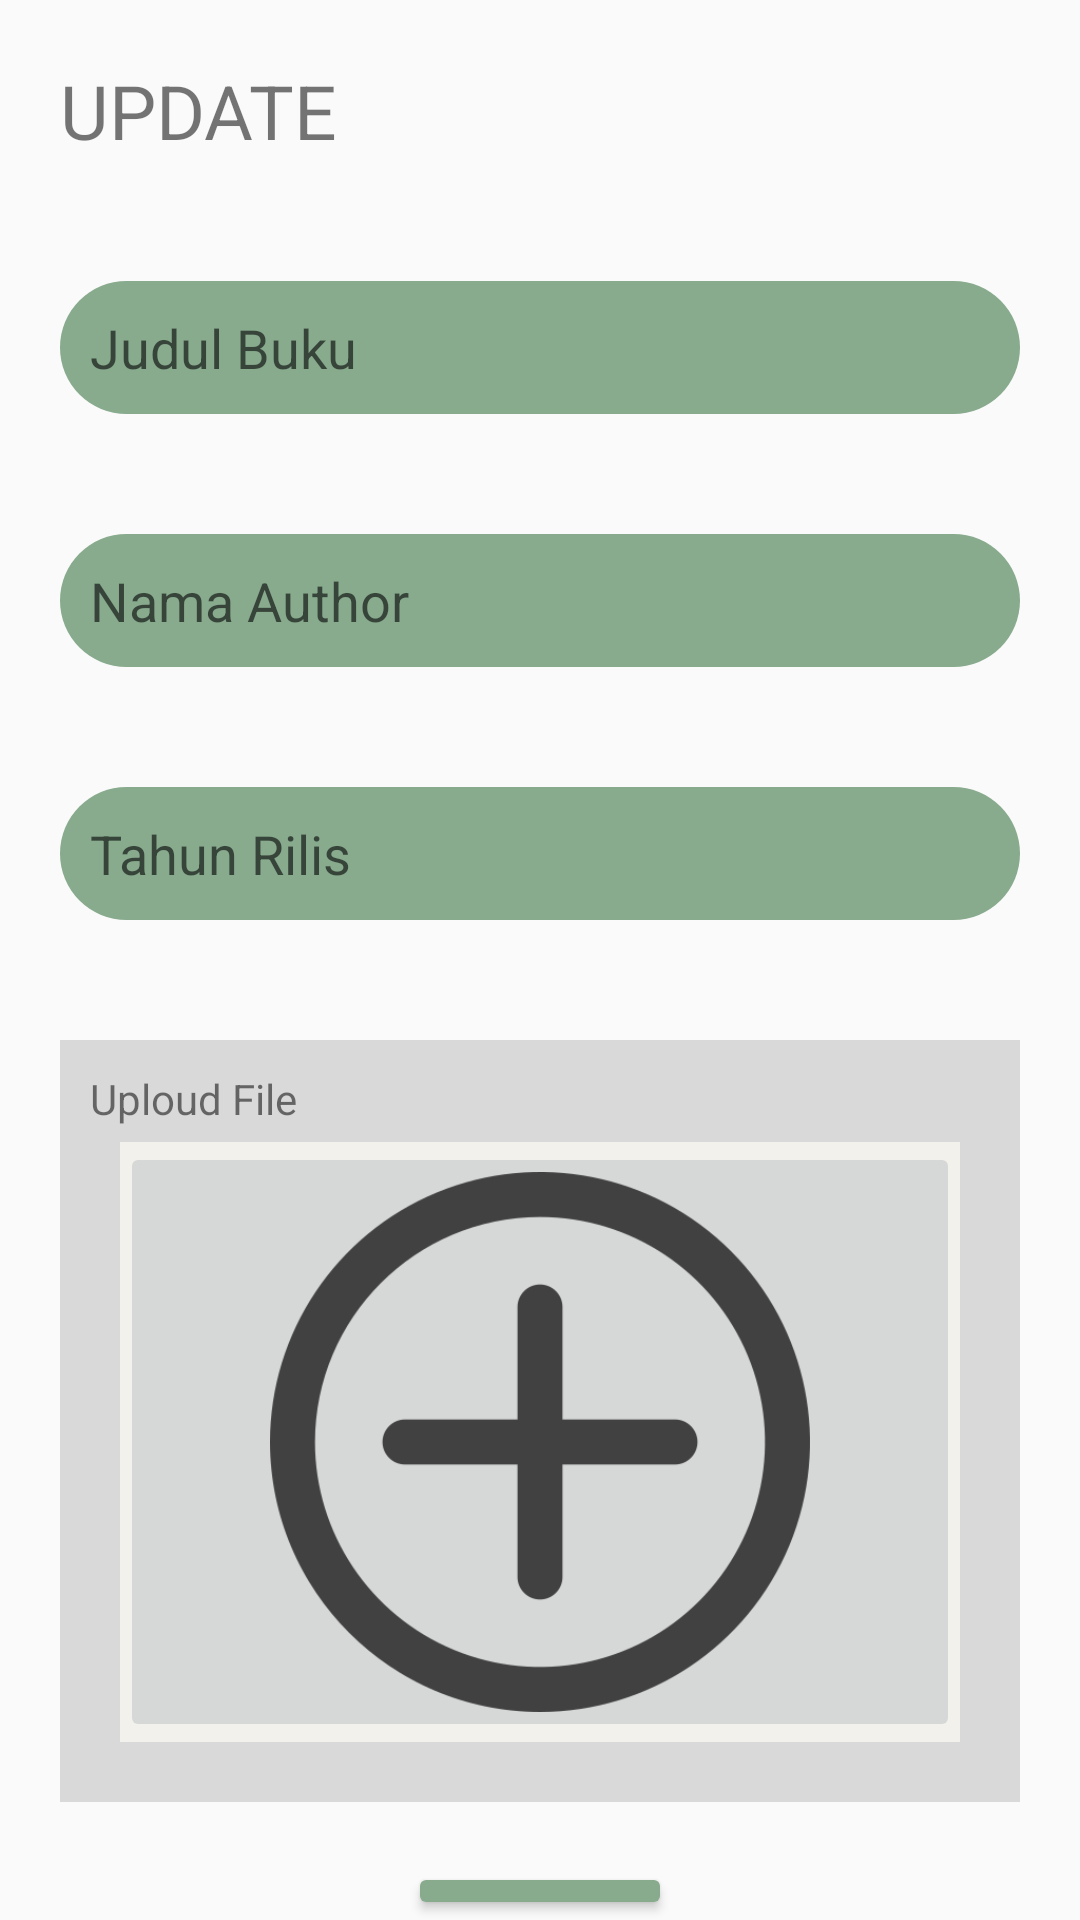

Layout XML and referenced resources for this Android screen:
<!-- AndroidManifest.xml: application theme SplashScreenTheme -->
<!-- res/layout/activity_update_buku.xml -->
<?xml version="1.0" encoding="utf-8"?>
<LinearLayout xmlns:android="http://schemas.android.com/apk/res/android"
    android:layout_width="match_parent"
    android:layout_height="match_parent"
    android:orientation="vertical"
    xmlns:tools="http://schemas.android.com/tools"
    tools:context=".buku.UpdateBukuActivity">
    <TextView
        android:layout_width="match_parent"
        android:layout_height="wrap_content"
        android:text="UPDATE"
        android:textSize="25dp"
        android:layout_margin="20dp"/>
    <EditText
        android:layout_width="match_parent"
        android:layout_height="wrap_content"
        android:hint="Judul Buku"
        android:background="@drawable/rounded_corners"
        android:layout_margin="20dp"
        android:padding="10dp"/>
    <EditText
        android:layout_width="match_parent"
        android:layout_height="wrap_content"
        android:hint="Nama Author"
        android:background="@drawable/rounded_corners"
        android:layout_margin="20dp"
        android:padding="10dp"/>
    <EditText
        android:layout_width="match_parent"
        android:layout_height="wrap_content"
        android:hint="Tahun Rilis"
        android:background="@drawable/rounded_corners"
        android:layout_margin="20dp"
        android:padding="10dp"/>
    <LinearLayout
        android:layout_width="match_parent"
        android:layout_height="wrap_content"
        android:layout_margin="20dp"
        android:padding="10dp"
        android:background="@color/grey"
        android:orientation="vertical">
        <TextView
            android:layout_width="match_parent"
            android:layout_height="wrap_content"
            android:text="Uploud File"/>
        <RelativeLayout
            android:layout_width="match_parent"
            android:layout_height="200dp"
            android:layout_marginRight="10dp"
            android:layout_marginTop="5dp"
            android:layout_marginLeft="10dp"
            android:layout_marginBottom="10dp"
            android:background="@color/putih">
            <ImageButton
                android:id="@+id/profile_pict"
                android:layout_width="match_parent"
                android:layout_height="match_parent"
                android:src="@drawable/add"
                android:scaleType="centerInside"
                />
        </RelativeLayout>
    </LinearLayout>
    <RelativeLayout
        android:layout_width="match_parent"
        android:layout_height="wrap_content">
        <Button
            android:layout_width="wrap_content"
            android:layout_height="wrap_content"
            android:text="UPDATE"
            android:layout_centerInParent="true"
            android:backgroundTint="@color/hijau"/>
    </RelativeLayout>
</LinearLayout>
<!-- resources referenced by this layout -->
<resources>
  <color name="grey">#D9D9D9</color>
  <color name="hijau">#88AB8E</color>
  <color name="putih">#F2F1EB</color>
  <!-- drawable add: png bitmap (drawable, 23464 bytes) -->
  <!-- drawable rounded_corners (drawable) -->
  <?xml version="1.0" encoding="utf-8"?>
  <shape xmlns:android="http://schemas.android.com/apk/res/android">
      <solid android:color="@color/hijau" />
      <corners android:radius="30dp" />
  
  </shape>
  <style name="SplashScreenTheme" parent="Theme.AppCompat.Light.NoActionBar">
          <item name="colorPrimary">@color/white</item>
          <item name="colorPrimaryDark">@color/black</item>
          <item name="android:windowIsTranslucent">true</item>
  
      </style>
  <color name="white">#FFFFFFFF</color>
  <color name="black">#FF000000</color>
</resources>
